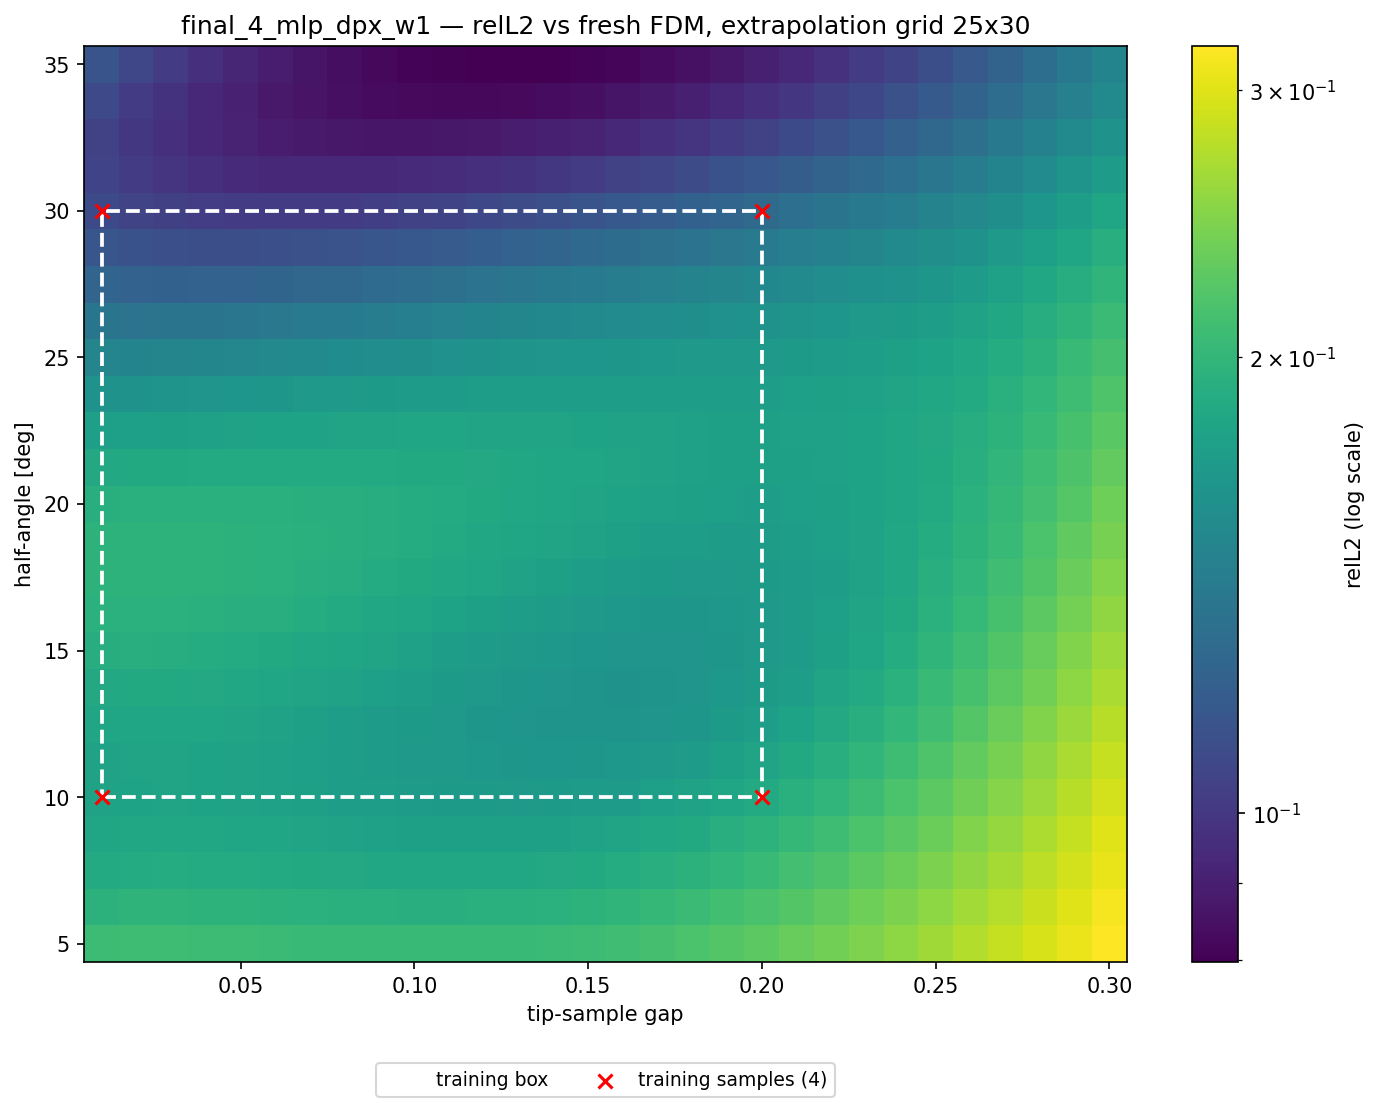

Data behind this chart, as committed beside it:
alpha_deg, apex_y, gap, region, relL2, seen
5, 0.41, 0.01000, angle, 2.069313e-01, 0
5, 0.42, 0.02000, angle, 2.080193e-01, 0
5, 0.43, 0.03000, angle, 2.080169e-01, 0
5, 0.44, 0.04000, angle, 2.075215e-01, 0
5, 0.45, 0.05000, angle, 2.067535e-01, 0
5, 0.46, 0.06000, angle, 2.058652e-01, 0
5, 0.47, 0.07000, angle, 2.049843e-01, 0
5, 0.48, 0.08000, angle, 2.041864e-01, 0
5, 0.49, 0.09000, angle, 2.035693e-01, 0
5, 0.5, 0.1, angle, 2.031512e-01, 0
5, 0.51, 0.11, angle, 2.031658e-01, 0
5, 0.52, 0.12, angle, 2.035158e-01, 0
5, 0.53, 0.13, angle, 2.041747e-01, 0
5, 0.54, 0.14, angle, 2.054646e-01, 0
5, 0.55, 0.15, angle, 2.073108e-01, 0
5, 0.56, 0.16, angle, 2.097562e-01, 0
5, 0.57, 0.17, angle, 2.128113e-01, 0
5, 0.58, 0.18, angle, 2.165063e-01, 0
5, 0.59, 0.19, angle, 2.208656e-01, 0
5, 0.6, 0.2, angle, 2.259081e-01, 0
5, 0.61, 0.21, both, 2.316504e-01, 0
5, 0.62, 0.22, both, 2.381115e-01, 0
5, 0.63, 0.23, both, 2.453191e-01, 0
5, 0.64, 0.24, both, 2.532908e-01, 0
5, 0.65, 0.25, both, 2.624360e-01, 0
5, 0.66, 0.26, both, 2.724637e-01, 0
5, 0.67, 0.27, both, 2.832512e-01, 0
5, 0.68, 0.28, both, 2.947175e-01, 0
5, 0.69, 0.29, both, 3.071389e-01, 0
5, 0.7, 0.3, both, 3.205723e-01, 0
6.25, 0.41, 0.01000, angle, 1.952131e-01, 0
6.25, 0.42, 0.02000, angle, 1.966590e-01, 0
6.25, 0.43, 0.03000, angle, 1.968747e-01, 0
6.25, 0.44, 0.04000, angle, 1.965245e-01, 0
6.25, 0.45, 0.05000, angle, 1.958508e-01, 0
6.25, 0.46, 0.06000, angle, 1.950145e-01, 0
6.25, 0.47, 0.07000, angle, 1.941496e-01, 0
6.25, 0.48, 0.08000, angle, 1.933396e-01, 0
6.25, 0.49, 0.09000, angle, 1.926883e-01, 0
6.25, 0.5, 0.1, angle, 1.922247e-01, 0
6.25, 0.51, 0.11, angle, 1.921832e-01, 0
6.25, 0.52, 0.12, angle, 1.924810e-01, 0
6.25, 0.53, 0.13, angle, 1.930963e-01, 0
6.25, 0.54, 0.14, angle, 1.943553e-01, 0
6.25, 0.55, 0.15, angle, 1.961921e-01, 0
6.25, 0.56, 0.16, angle, 1.986552e-01, 0
6.25, 0.57, 0.17, angle, 2.017626e-01, 0
6.25, 0.58, 0.18, angle, 2.055480e-01, 0
6.25, 0.59, 0.19, angle, 2.100377e-01, 0
6.25, 0.6, 0.2, angle, 2.152506e-01, 0
6.25, 0.61, 0.21, both, 2.212065e-01, 0
6.25, 0.62, 0.22, both, 2.279274e-01, 0
6.25, 0.63, 0.23, both, 2.354362e-01, 0
6.25, 0.64, 0.24, both, 2.437468e-01, 0
6.25, 0.65, 0.25, both, 2.532768e-01, 0
6.25, 0.66, 0.26, both, 2.637238e-01, 0
6.25, 0.67, 0.27, both, 2.749570e-01, 0
6.25, 0.68, 0.28, both, 2.868905e-01, 0
6.25, 0.69, 0.29, both, 2.997994e-01, 0
6.25, 0.7, 0.3, both, 3.137400e-01, 0
... 690 more rows
